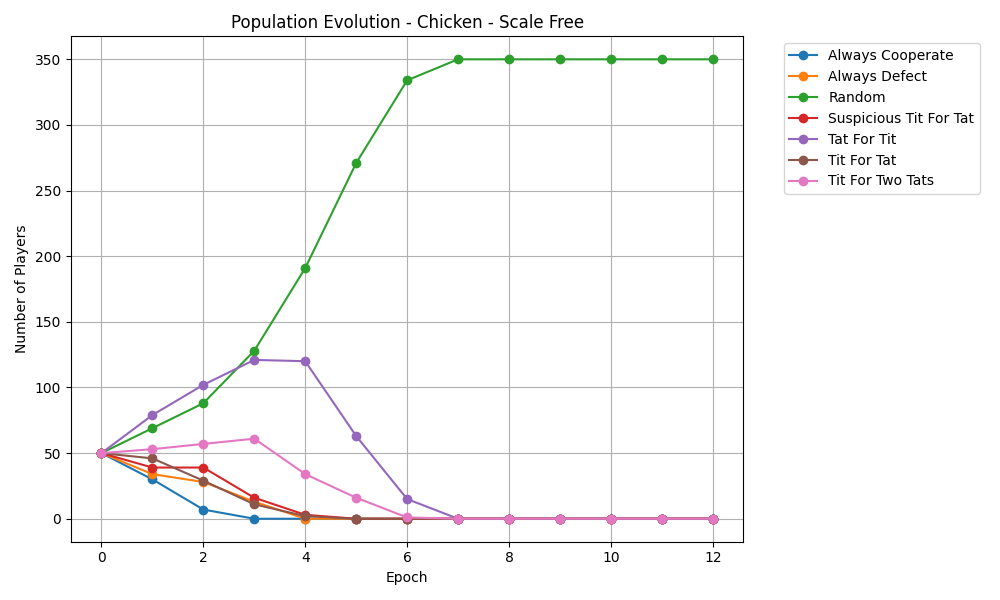

The data file committed next to this chart (first rows):
epoch, Always Cooperate, Always Defect, Random, Suspicious Tit For Tat, Tat For Tit, Tit For Tat, Tit For Two Tats
0, 50, 50, 50, 50, 50, 50, 50
1, 30, 34, 69, 39, 79, 46, 53
2, 7, 28, 88, 39, 102, 29, 57
3, 0, 13, 128, 16, 121, 11, 61
4, 0, 0, 191, 3, 120, 2, 34
5, 0, 0, 271, 0, 63, 0, 16
6, 0, 0, 334, 0, 15, 0, 1
7, 0, 0, 350, 0, 0, 0, 0
8, 0, 0, 350, 0, 0, 0, 0
9, 0, 0, 350, 0, 0, 0, 0
10, 0, 0, 350, 0, 0, 0, 0
11, 0, 0, 350, 0, 0, 0, 0
12, 0, 0, 350, 0, 0, 0, 0
